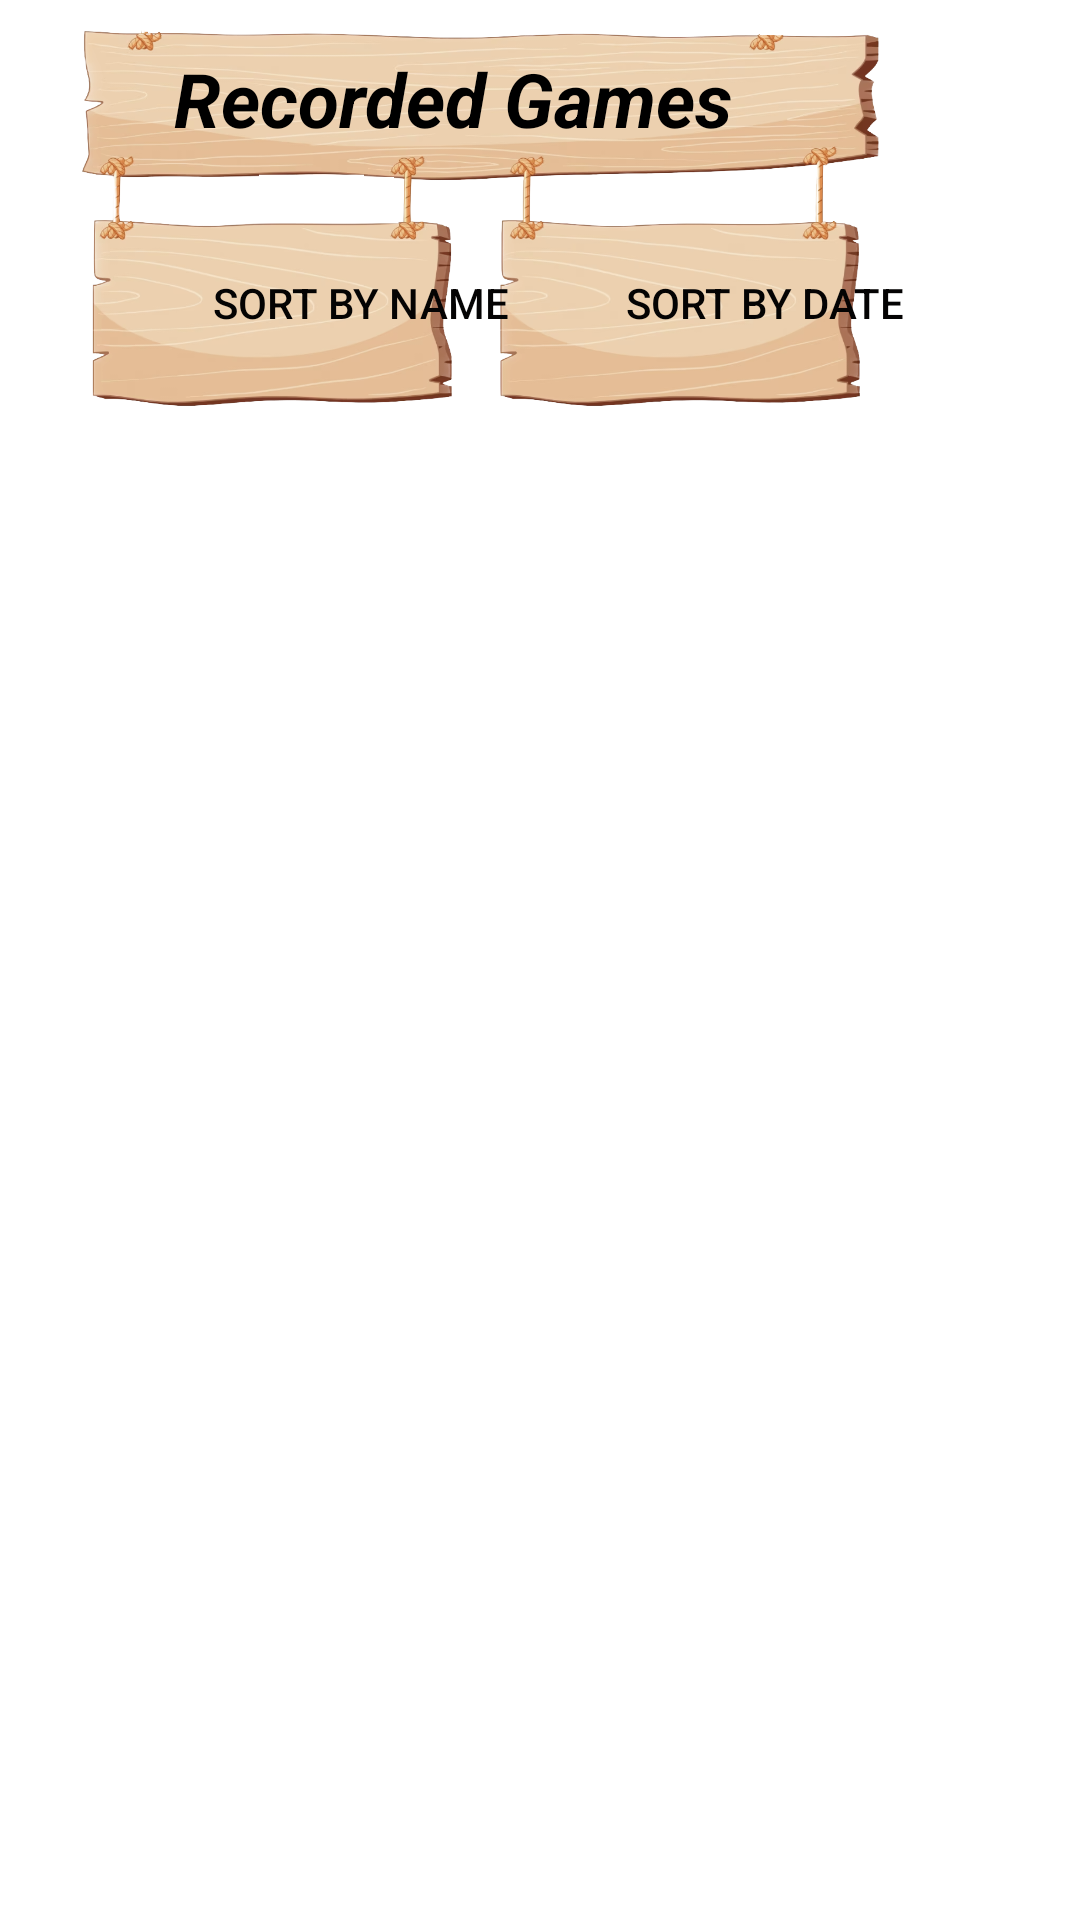

Layout XML and referenced resources for this Android screen:
<!-- AndroidManifest.xml: application theme Theme.Chess17 -->
<!-- res/layout/gamelist.xml -->
<?xml version="1.0" encoding="utf-8"?>
<androidx.constraintlayout.widget.ConstraintLayout xmlns:android="http://schemas.android.com/apk/res/android"
    android:layout_width="match_parent"
    android:layout_height="match_parent"
    xmlns:app="http://schemas.android.com/apk/res-auto"
    xmlns:tools="http://schemas.android.com/tools"
    android:id="@+id/playbackLayout"
    android:layout_alignParentTop="true"
    android:layout_alignParentRight="true">

    <RelativeLayout
        android:id= "@+id/gamesDisplay"
        android:layout_width="match_parent"
        android:layout_height="match_parent"
        android:background="@drawable/wood">


        <ListView
            android:id="@+id/gameList"
            android:layout_width="302dp"
            android:layout_height="342dp"
            android:layout_alignParentLeft="true"
            android:layout_alignParentTop="true"
            android:layout_marginLeft="47dp"
            android:layout_marginTop="148dp"
            android:background="#FFFFFF"
            android:padding="15dp"
            android:textSize="50sp" />

        <Button
            android:id="@+id/alpha"
            android:layout_width="100dp"
            android:layout_height="wrap_content"
            android:layout_alignParentLeft="true"
            android:layout_alignParentTop="true"
            android:layout_marginLeft="70dp"
            android:layout_marginTop="77dp"
            android:background="@android:color/transparent"
            android:text="Sort By Name"
            android:textColor="#040303" />

        <Button
            android:id="@+id/date"
            android:layout_width="100dp"
            android:layout_height="wrap_content"
            android:layout_alignParentLeft="true"
            android:layout_alignParentTop="true"
            android:layout_marginLeft="205dp"
            android:layout_marginTop="77dp"
            android:background="@android:color/transparent"
            android:text="Sort By Date"
            android:textColor="#040303" />

        <ImageView
            android:id="@+id/plak"
            android:layout_width="301dp"
            android:layout_height="129dp"
            android:layout_alignParentTop="true"
            android:layout_alignParentRight="true"
            android:layout_marginTop="9dp"
            android:layout_marginRight="49dp"
            android:background="@android:color/transparent"
            app:srcCompat="@drawable/sortc" />

        <TextView
            android:id="@+id/textView2"
            android:layout_width="206dp"
            android:layout_height="wrap_content"
            android:layout_alignParentTop="true"
            android:layout_alignParentRight="true"
            android:layout_marginTop="16dp"
            android:layout_marginRight="96dp"
            android:text="Recorded Games"
            android:textColor="#000000"
            android:textSize="25sp"
            android:textStyle="bold|italic" />
    </RelativeLayout>

</androidx.constraintlayout.widget.ConstraintLayout>
<!-- resources referenced by this layout -->
<resources>
  <!-- drawable sortc: png bitmap (drawable, 500607 bytes) -->
  <style name="Theme.Chess17" parent="Theme.MaterialComponents.DayNight.DarkActionBar">
          
          <item name="colorPrimary">@color/purple_500</item>
          <item name="colorPrimaryVariant">@color/purple_700</item>
          <item name="colorOnPrimary">@color/white</item>
          
          <item name="colorSecondary">@color/teal_200</item>
          <item name="colorSecondaryVariant">@color/teal_700</item>
          <item name="colorOnSecondary">@color/black</item>
          
          <item name="android:statusBarColor">?attr/colorPrimaryVariant</item>
          
      </style>
  <!-- not gathered from this repository: default colours our renderer supplied (Android Studio template values) -->
  <color name="purple_500">#FF6200EE</color>
  <color name="purple_700">#FF3700B3</color>
  <color name="teal_200">#FF03DAC5</color>
  <color name="teal_700">#FF018786</color>
  <color name="black">#FF000000</color>
  <color name="white">#FFFFFFFF</color>
</resources>
